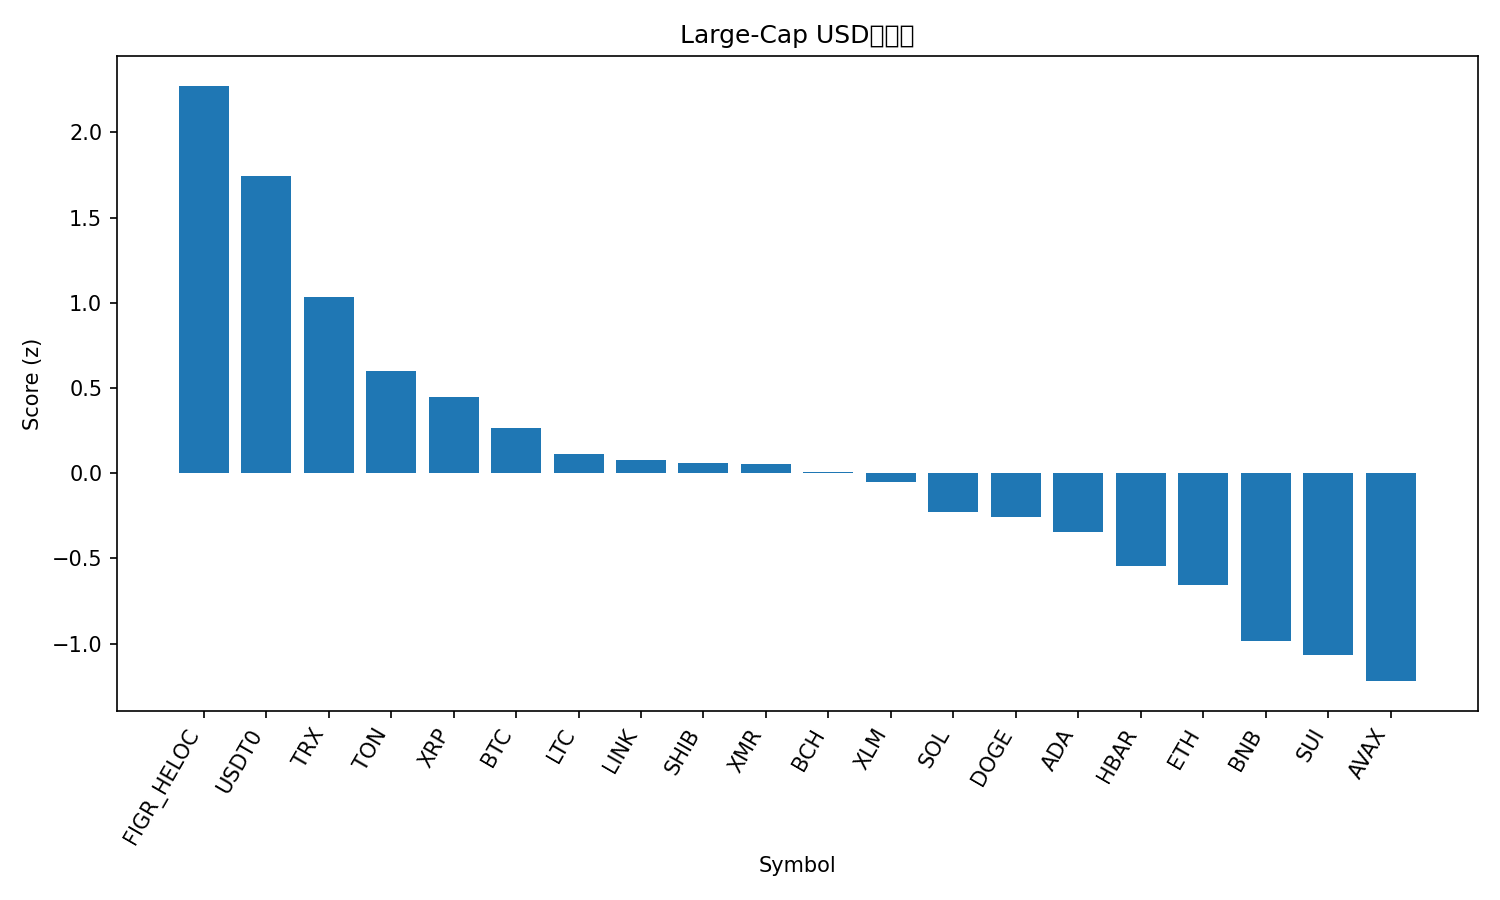

The file beside this chart, header and first rows:
rank, name, symbol, price, pct_1h, pct_24h, pct_7d, pct_1h_vs_btc, pct_24h_vs_btc, pct_7d_vs_btc, market_cap_rank, market_cap, volume_usd, score
1, Figure Heloc, FIGR_HELOC, 0.9969, 0.00944, 2.61, -0.1579, 1.5, 4.828, 5.083, 15, 13089736224, 18990081, 2.274
2, USDT0, USDT0, 0.9995, -0.0768, -0.06638, -0.1476, 1.414, 2.151, 5.094, 28, 7704276177, 282196888, 1.742
3, TRON, TRX, 0.3185, -0.8584, -0.8943, -1.065, 0.6322, 1.323, 4.176, 9, 30160618508, 574244875, 1.037
4, Toncoin, TON, 2.2, -0.9789, -1.959, -5.21, 0.5117, 0.2584, 0.03171, 35, 5550956699, 152885053, 0.5976
5, XRP, XRP, 2.42, -1.509, -0.7393, -5.781, -0.01874, 1.478, -0.5395, 5, 145428472203, 4174978517, 0.4445
6, Bitcoin, BTC, 107849, -1.491, -2.218, -5.241, 0.0, 0.0, 0.0, 1, 2151536704315, 59229474337, 0.2641
7, Litecoin, LTC, 91.93, -1.368, -2.78, -7.206, 0.1226, -0.5621, -1.965, 31, 7031790066, 516342441, 0.1117
8, Chainlink, LINK, 17.82, -2.261, 0.7769, -9.036, -0.7703, 2.995, -3.794, 16, 12415663960, 1416177505, 0.07518
9, Shiba Inu, SHIB, 9.91e-06, -1.266, -2.913, -9.549, 0.2249, -0.6954, -4.308, 33, 5844410110, 149485292, 0.05986
10, Monero, XMR, 302.9, -1.428, -4.141, -1.704, 0.06279, -1.923, 3.537, 34, 5582090966, 171012933, 0.05428
11, Bitcoin Cash, BCH, 467.4, -1.321, -2.206, -13.04, 0.1697, 0.01199, -7.799, 21, 9321445710, 312048323, 0.006428
12, Stellar, XLM, 0.3152, -1.489, -2.91, -8.645, 0.001222, -0.6926, -3.404, 19, 10100446744, 180535062, -0.05167
13, Solana, SOL, 183.9, -1.301, -4.124, -10.99, 0.19, -1.907, -5.747, 6, 100497188117, 5886428107, -0.2271
14, Dogecoin, DOGE, 0.1934, -1.757, -3.404, -7.199, -0.2664, -1.186, -1.958, 10, 29300900831, 1880666700, -0.2556
15, Cardano, ADA, 0.6415, -1.722, -3.284, -10.38, -0.2314, -1.066, -5.14, 11, 23448575693, 1190483749, -0.3422
16, Hedera, HBAR, 0.1693, -1.914, -3.447, -11.44, -0.4236, -1.229, -6.196, 30, 7191646176, 197506343, -0.544
17, Ethereum, ETH, 3854, -2.055, -4.66, -7.731, -0.5644, -2.443, -2.49, 2, 465796070173, 34538986893, -0.6539
18, BNB, BNB, 1065, -1.73, -5.319, -17.22, -0.2393, -3.101, -11.98, 4, 148185651911, 2981091527, -0.985
19, Sui, SUI, 2.48, -1.986, -5.512, -14.17, -0.4956, -3.294, -8.93, 22, 9007102425, 835242715, -1.069
20, Avalanche, AVAX, 19.56, -1.671, -7.04, -16.34, -0.1807, -4.823, -11.1, 26, 8351998373, 549771694, -1.22
21, Hyperliquid, HYPE, 36.26, -2.486, -5.64, -13.04, -0.9953, -3.422, -7.795, 20, 9899251322, 423527995, -1.379
